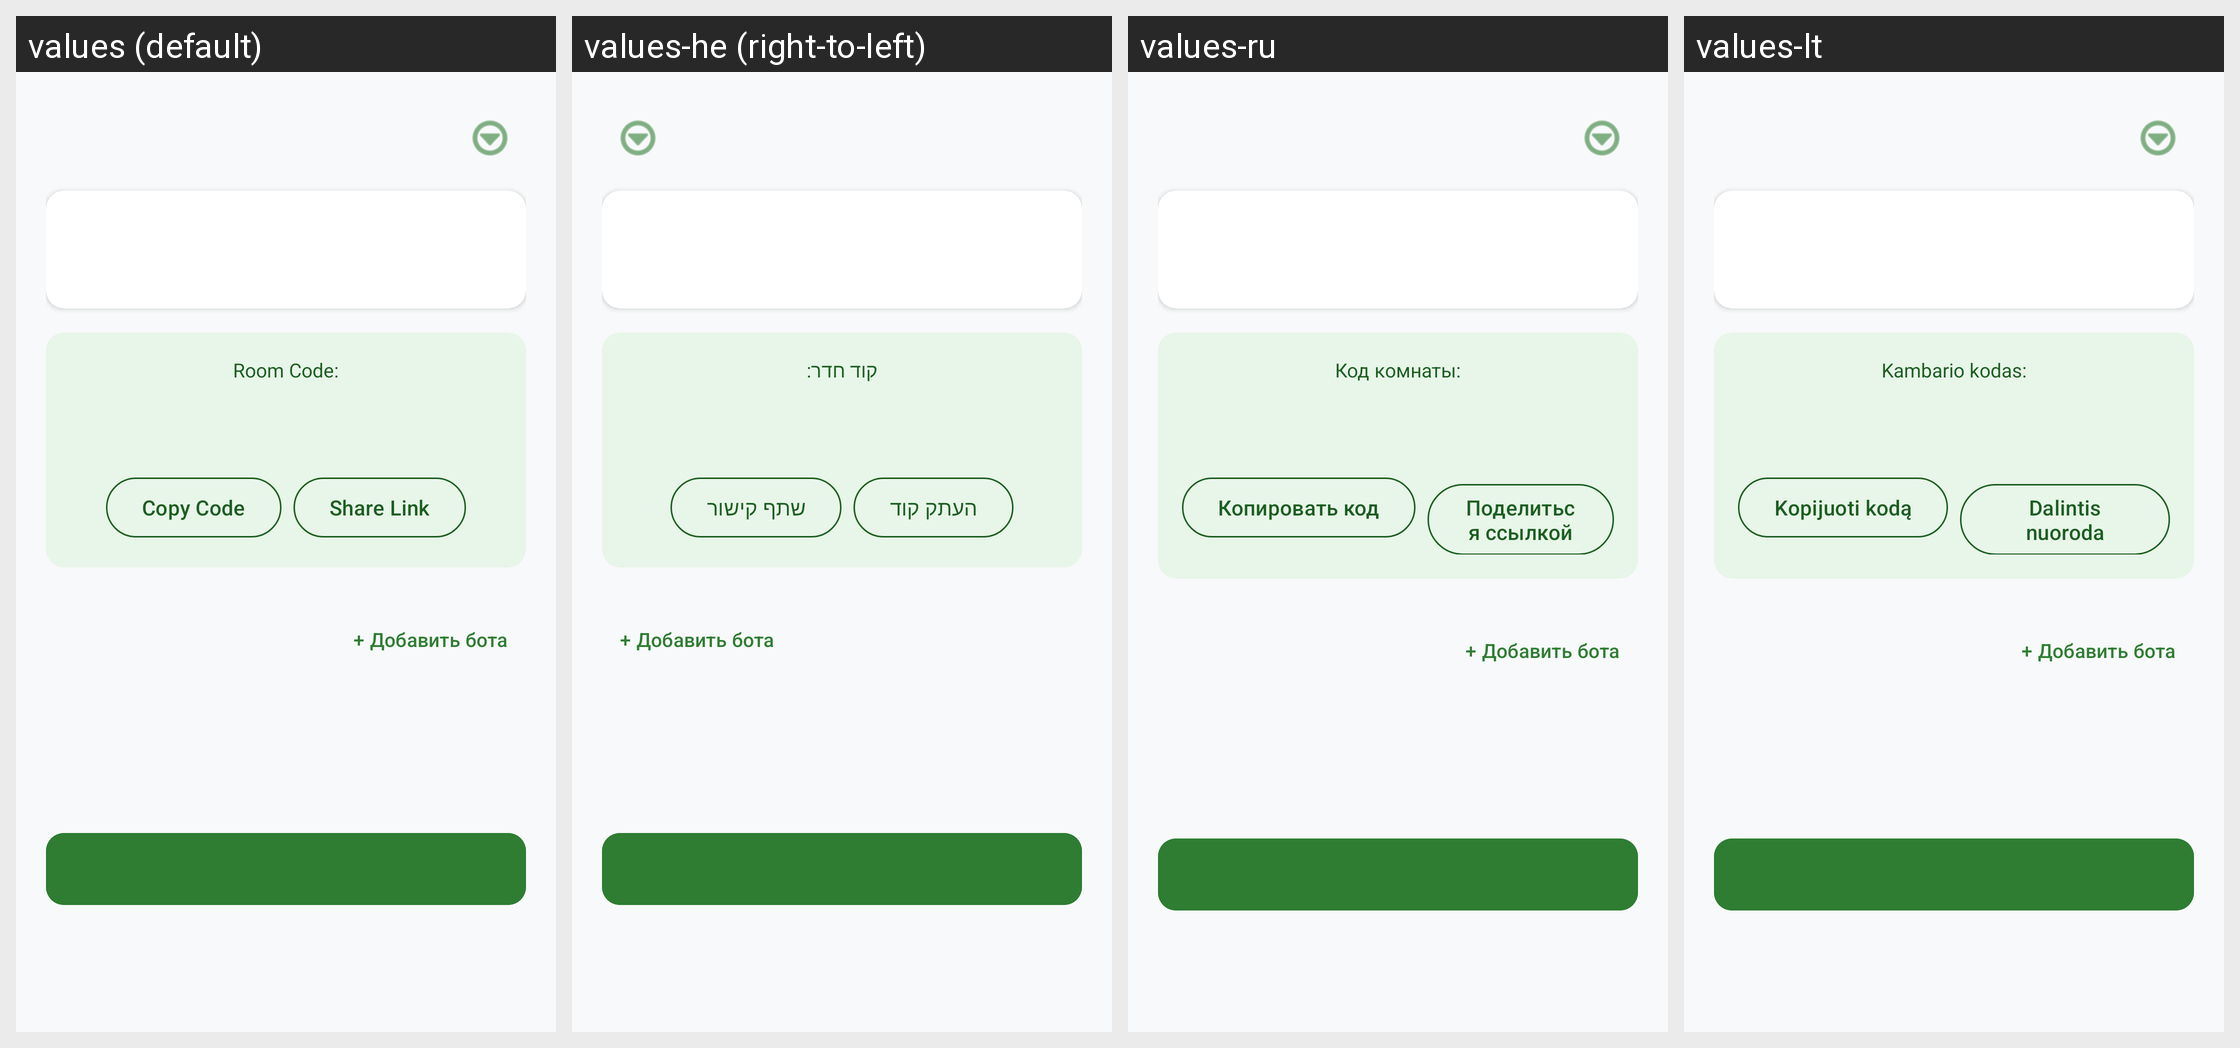

Locale-by-locale string values for the Android screen shown in this grid:
Android screen res/layout/activity_lobby.xml rendered under 4 locales, left to right: values (default), values-he (right-to-left), values-ru, values-lt. Device: Nexus 5 (rendered at 1080×1920; each locale shown at half size, 540×960, under a caption strip naming it); theme Theme.BlindStory.
Strings drawn on this screen, with the default value and each locale's value (text and hints the layout hard-codes, and strings that could not be matched under every locale, appear in the picture but are not listed):

lobby_code_label
  values: Room Code:
  values-he: קוד חדר:
  values-ru: Код комнаты:
  values-lt: Kambario kodas:

lobby_copy_code
  values: Copy Code
  values-he: העתק קוד
  values-ru: Копировать код
  values-lt: Kopijuoti kodą

lobby_share_link
  values: Share Link
  values-he: שתף קישור
  values-ru: Поделиться ссылкой
  values-lt: Dalintis nuoroda
